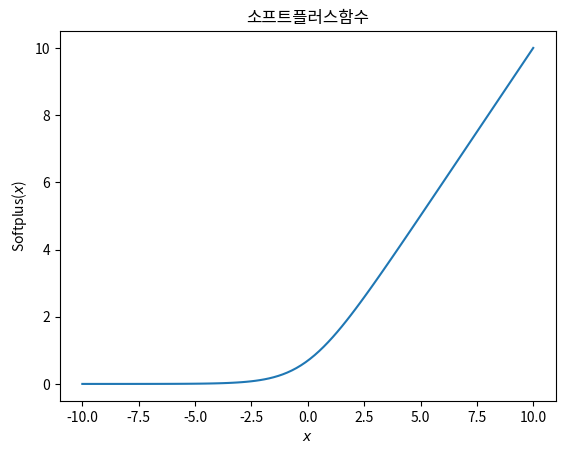

Recreate this plot in Python.
import numpy as np
import matplotlib.pyplot as plt

def softplus(x):
    return np.log(1 + np.exp(x))
xx = np.linspace(-10, 10, 100)

plt.plot(xx, softplus(xx))
plt.title("소프트플러스함수")
plt.xlabel("$x$")
plt.ylabel("Softplus($x$)")
plt.show()